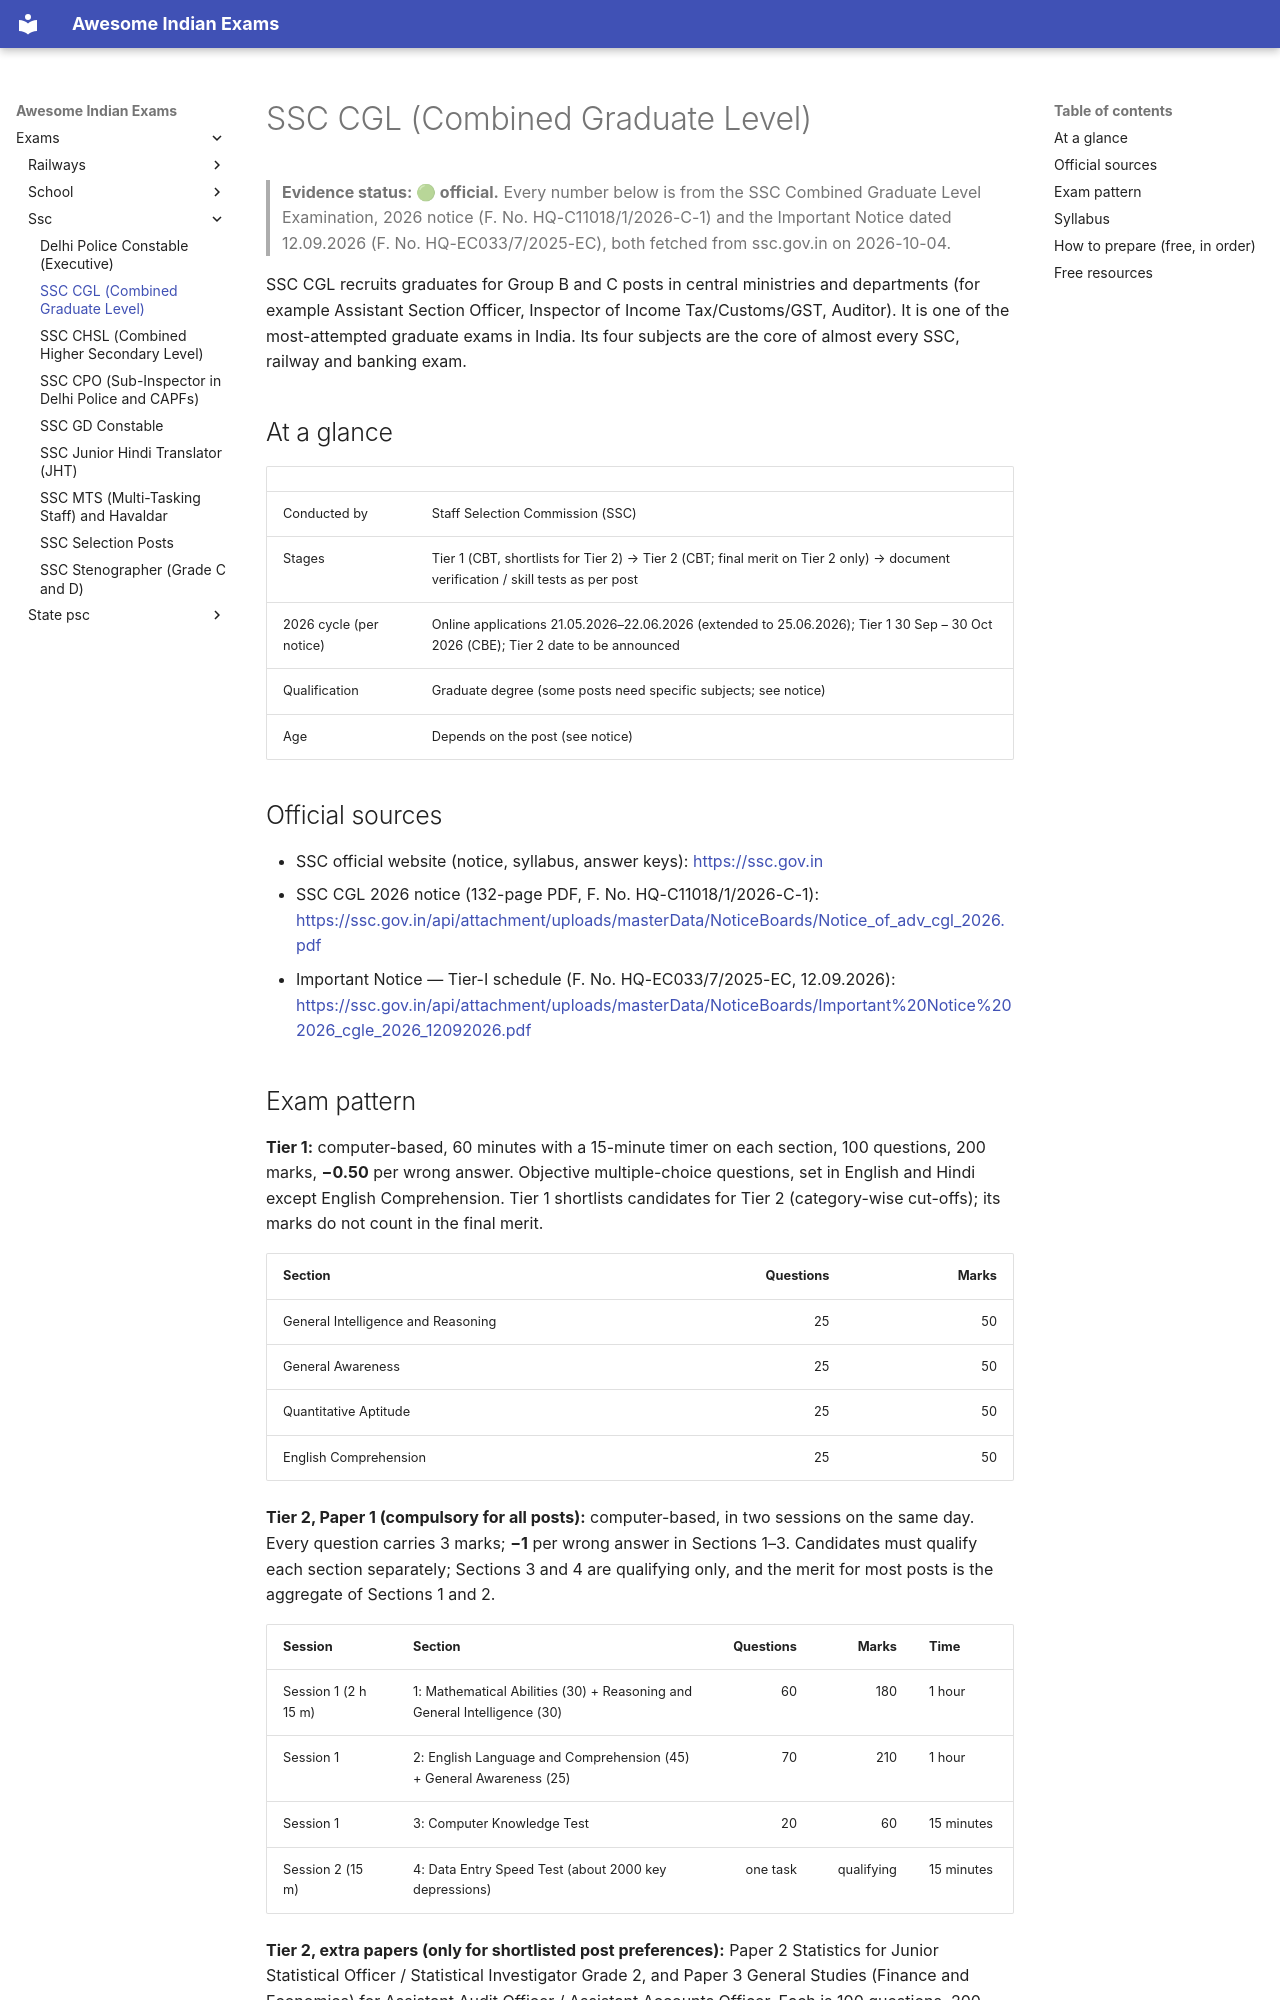

repository: lakhidas168-ship-it/awesome-indian-exams · page: exams/ssc/ssc-cgl/index.html · generator: mkdocs

---
title: SSC CGL (Combined Graduate Level)
exam_id: ssc-cgl
conducting_body: Staff Selection Commission
official_site: https://ssc.gov.in
cycle: SSC CGL 2026
last_verified: 2026-10-04
verification: official
---

# SSC CGL (Combined Graduate Level)

> **Evidence status: 🟢 official.** Every number below is from the SSC Combined Graduate Level
> Examination, 2026 notice (F. No. HQ-C11018/1/2026-C-1) and the Important Notice dated 12.09.2026
> (F. No. HQ-EC033/7/2025-EC), both fetched from ssc.gov.in on 2026-10-04.

SSC CGL recruits graduates for Group B and C posts in central ministries and departments (for example
Assistant Section Officer, Inspector of Income Tax/Customs/GST, Auditor). It is one of the most-attempted
graduate exams in India. Its four subjects are the core of almost every SSC, railway and banking exam.

## At a glance

| | |
|---|---|
| Conducted by | Staff Selection Commission (SSC) |
| Stages | Tier 1 (CBT, shortlists for Tier 2) → Tier 2 (CBT; final merit on Tier 2 only) → document verification / skill tests as per post |
| 2026 cycle (per notice) | Online applications 21.05.2026–22.06.2026 (extended to 25.06.2026); Tier 1 30 Sep – 30 Oct 2026 (CBE); Tier 2 date to be announced |
| Qualification | Graduate degree (some posts need specific subjects; see notice) |
| Age | Depends on the post (see notice) |

## Official sources

- SSC official website (notice, syllabus, answer keys): <https://ssc.gov.in>
- SSC CGL 2026 notice (132-page PDF, F. No. HQ-C11018/1/2026-C-1):
  <https://ssc.gov.in/api/attachment/uploads/masterData/NoticeBoards/Notice_of_adv_cgl_2026.pdf>
- Important Notice — Tier-I schedule (F. No. HQ-EC033/7/2025-EC, 12.09.2026):
  <https://ssc.gov.in/api/attachment/uploads/masterData/NoticeBoards/Important%20Notice%202026_cgle_2026_12092026.pdf>
